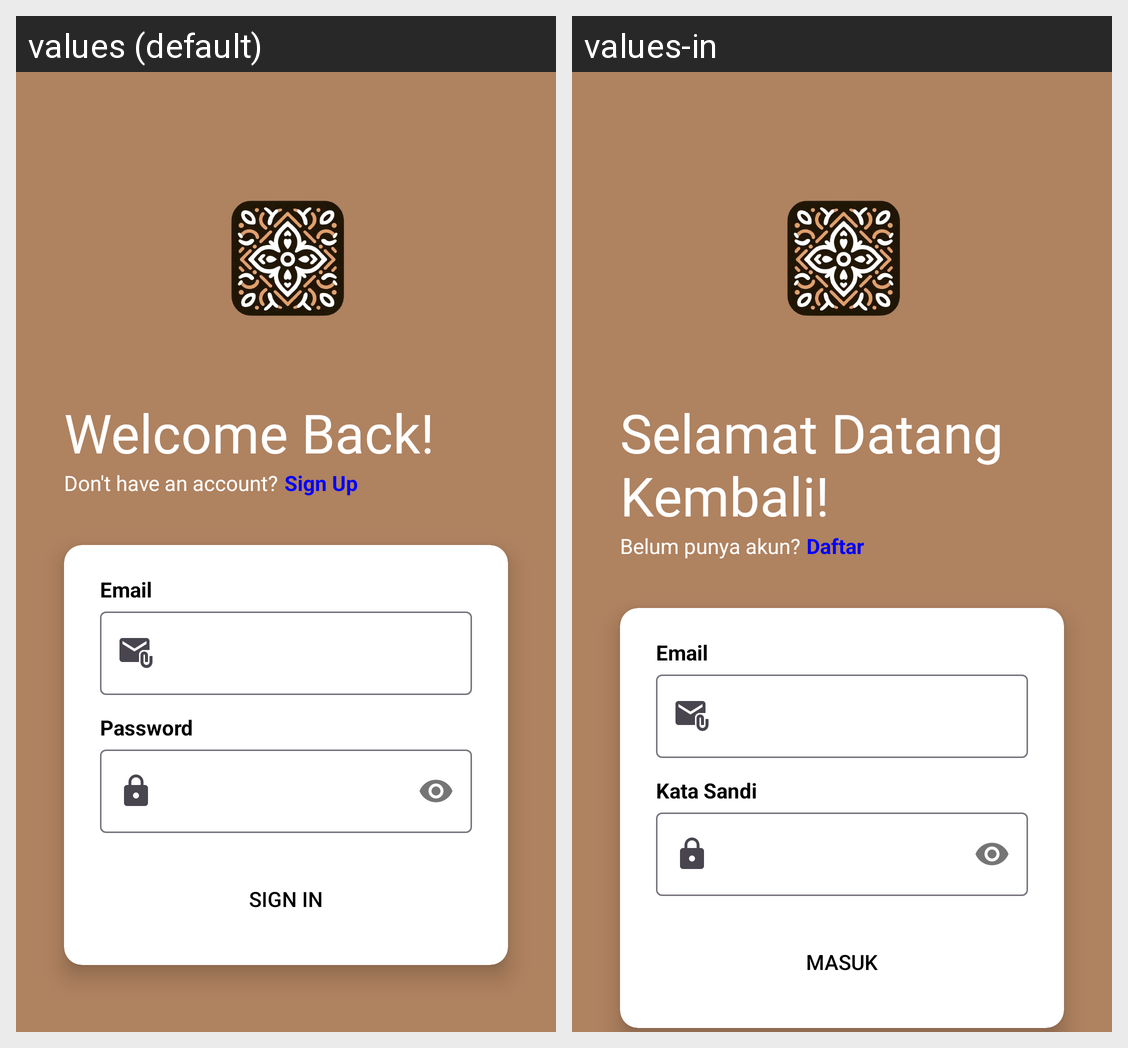

The same Android screen rendered under two of its app's locales, left to right. List the strings drawn on it with the default value and each locale's translation.
Android screen res/layout/activity_login.xml rendered under 2 locales, left to right: values (default), values-in. Device: Nexus 5 (rendered at 1080×1920; each locale shown at half size, 540×960, under a caption strip naming it); theme Theme.Sebatik.
Strings drawn on this screen, with the default value and each locale's value (text and hints the layout hard-codes, and strings that could not be matched under every locale, appear in the picture but are not listed):

welcome_back
  values: Welcome Back!
  values-in: Selamat Datang Kembali!

don_t_have_an_account
  values: Don't have an account?
  values-in: Belum punya akun?

sign_up
  values: Sign Up
  values-in: Daftar

email
  values: Email
  values-in: Email

password
  values: Password
  values-in: Kata Sandi

btn_sign_in
  values: SIGN IN
  values-in: MASUK
